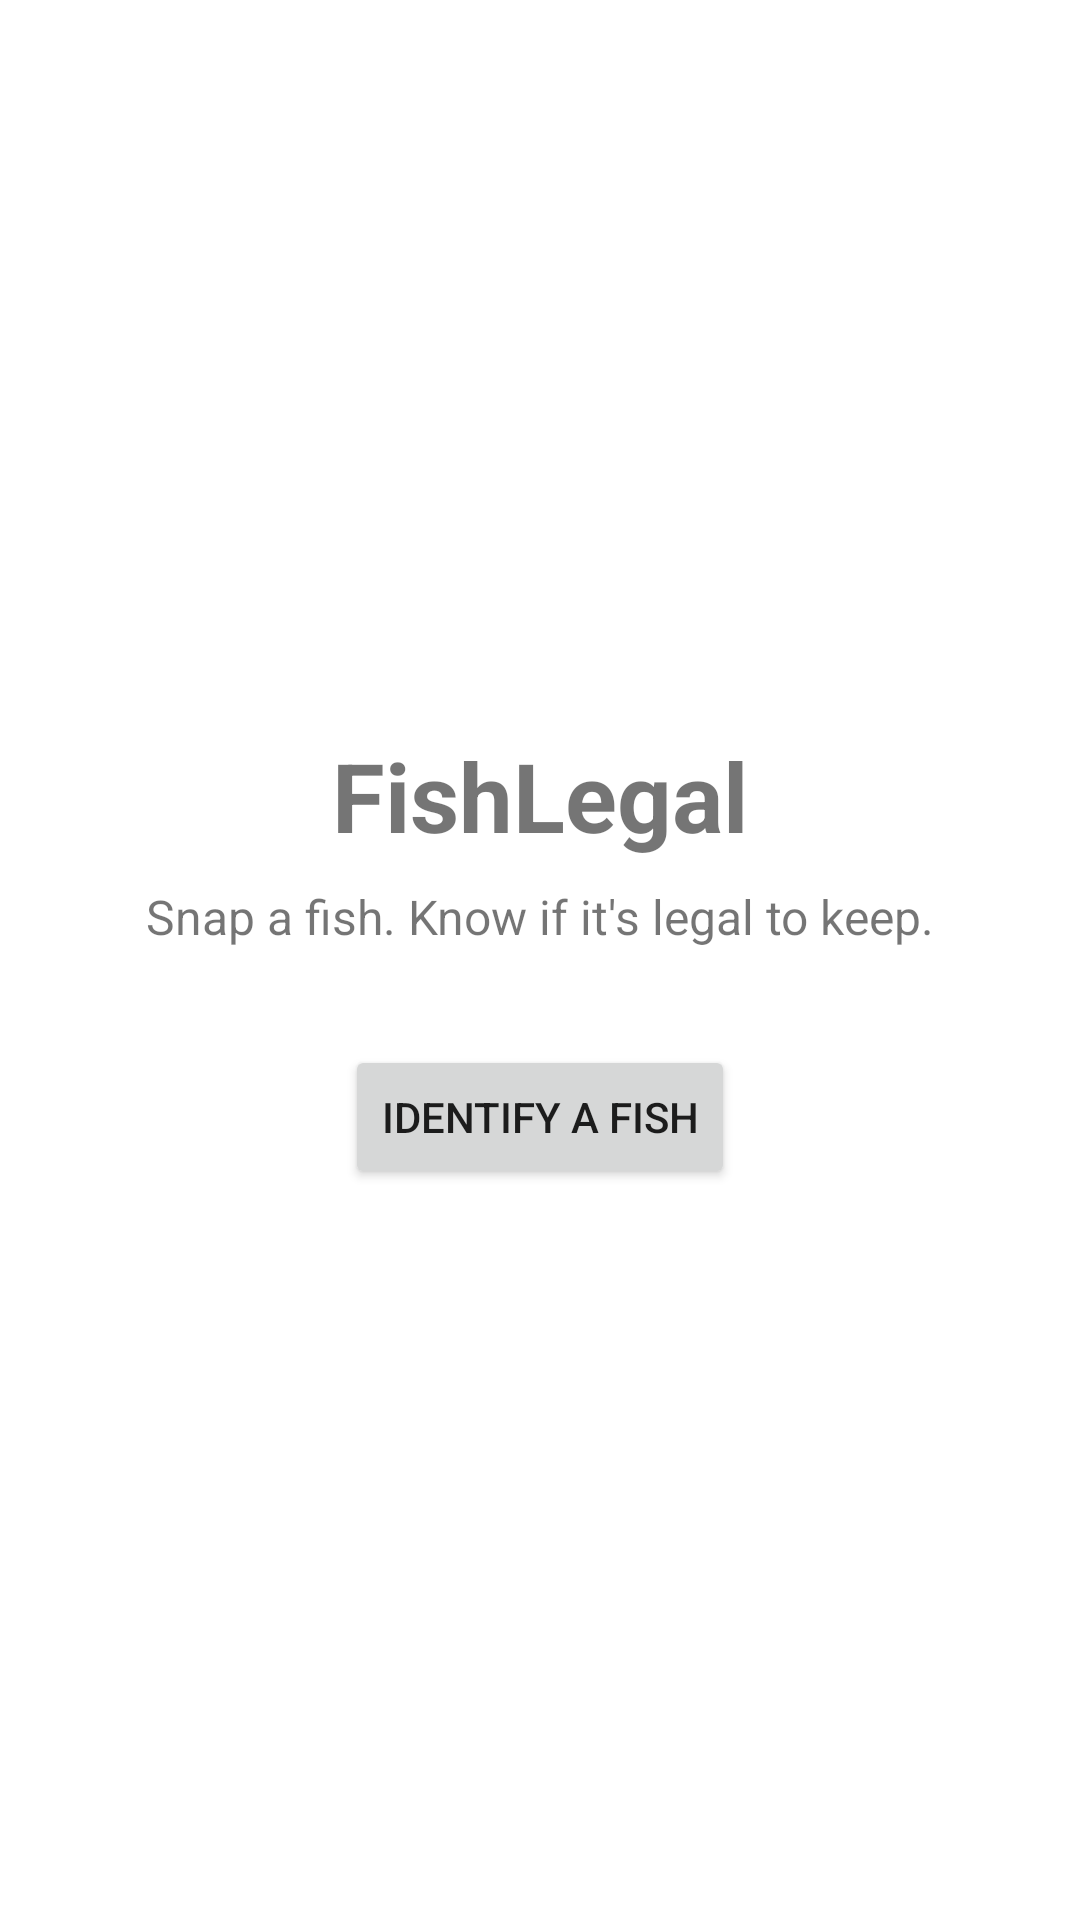

This screen was rendered from an Android layout file. Write that file and the resources it references.
<!-- AndroidManifest.xml: application theme Theme.FishLegal -->
<!-- res/layout/activity_main.xml -->
<?xml version="1.0" encoding="utf-8"?>
<LinearLayout xmlns:android="http://schemas.android.com/apk/res/android"
    android:layout_width="match_parent"
    android:layout_height="match_parent"
    android:orientation="vertical"
    android:gravity="center"
    android:padding="24dp">

    <TextView
        android:layout_width="wrap_content"
        android:layout_height="wrap_content"
        android:text="FishLegal"
        android:textSize="32sp"
        android:textStyle="bold"
        android:layout_marginBottom="8dp" />

    <TextView
        android:layout_width="wrap_content"
        android:layout_height="wrap_content"
        android:text="Snap a fish. Know if it's legal to keep."
        android:textSize="16sp"
        android:layout_marginBottom="32dp" />

    <Button
        android:id="@+id/btnIdentifyFish"
        android:layout_width="wrap_content"
        android:layout_height="wrap_content"
        android:text="Identify a Fish" />

</LinearLayout>
<!-- resources referenced by this layout -->
<resources>
  <style name="Theme.FishLegal" parent="Theme.MaterialComponents.DayNight.NoActionBar">
          <item name="colorPrimary">#0B5D8C</item>
          <item name="colorPrimaryDark">#083F61</item>
          <item name="colorAccent">#2BA6A4</item>
      </style>
</resources>
